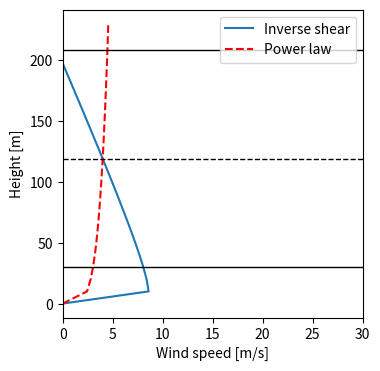
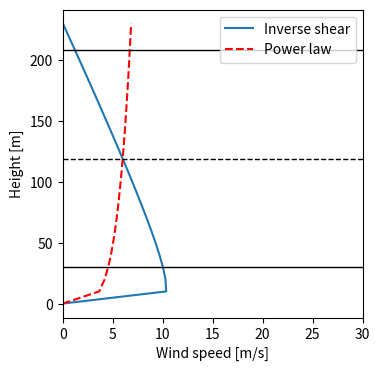
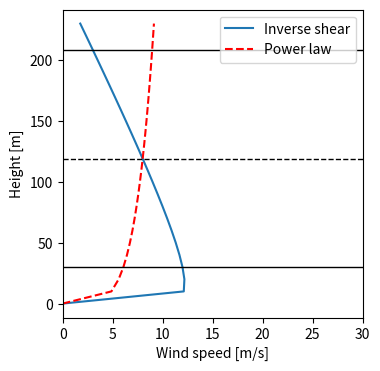
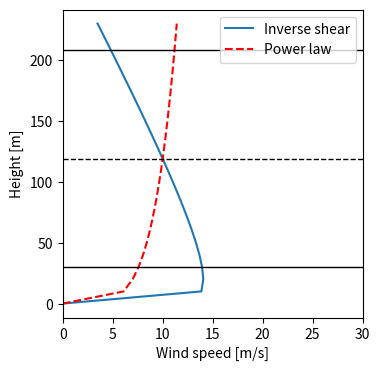
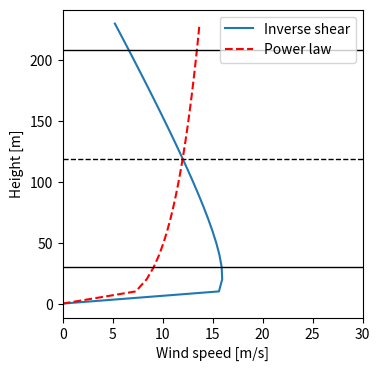
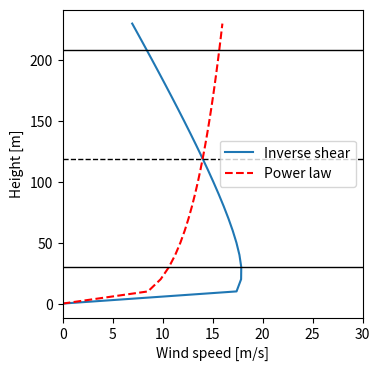
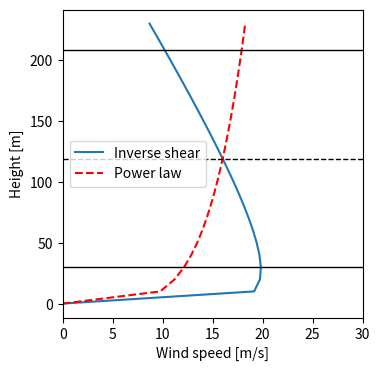
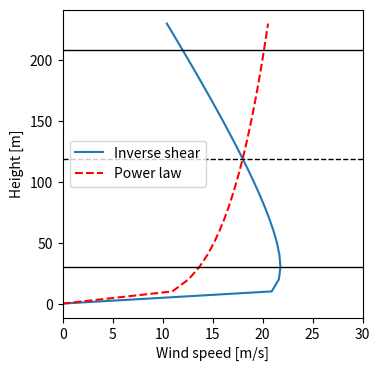
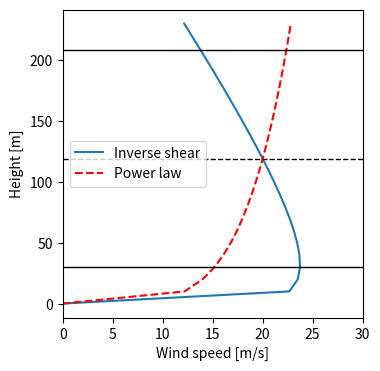
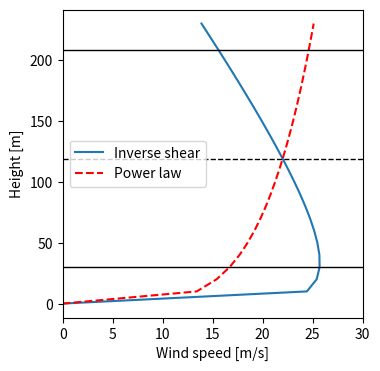
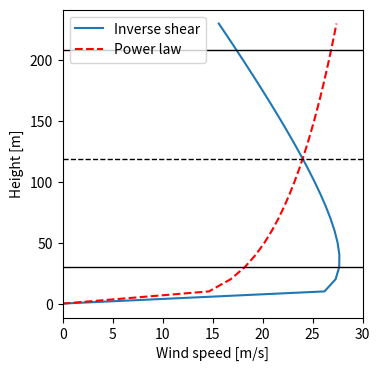
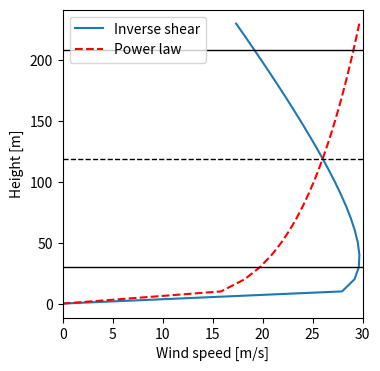

Write the Python code that produced these figures, in order.
# -*- coding: utf-8 -*-
"""
Inverse shear wind profile calculation
Created on Wed May  9 09:21:53 2018

@author: J
"""

import numpy as np
import matplotlib.pyplot as plt

savePlots = False
saveShear = False
# Parameters
#U = 18 # free wind speed at hub height [m/s]
T = 12 # gust length [s]
alpha = 0.2 # power law exponent [-]
beta = 6.4
D = 178 # rotor diameter [m]
zhub = 119 # Hub height [m]
Iref = 0.16 # Turbulence intensity [-]
A = 42 # longitudinal turbulence scale parameter [m]

def InverseShearProfile(z, t, U=18):

    sigma = Iref * (0.75*U + 5.6) # Turbulence standard deviation (NTM)
    if t < T:
        V = U*(z/zhub)**alpha - (z-zhub)/D*(2.5 + 0.2*beta*sigma*(D/A)**0.25)*(1-np.cos(2*np.pi*t/T))
    else:
        V = U*(z/zhub)**alpha

    V[z==0] = 0
    return V

z = np.arange(0, zhub + D/2 + 30, 10)
t = np.linspace(0, 1.5*T, 100)


wsp = np.arange(4, 27, 2)
for U in wsp:
    V = InverseShearProfile(z, 6, U)
    Vref = InverseShearProfile(z, 0, U)
    plt.figure(figsize=(4, 4))
    plt.subplots_adjust(left=0.15)
    plt.xlim(0, 30)
    plt.xlabel('Wind speed [m/s]')
    plt.ylabel('Height [m]')
    plt.plot(V, z, label='Inverse shear')
    plt.plot(Vref, z, '--r', label='Power law')
    plt.axhline(y=zhub, lw=1, ls='--', c='k')
    plt.axhline(y=zhub + D/2, lw=1, ls='-', c='k')
    plt.axhline(y=zhub - D/2, lw=1, ls='-', c='k')
    plt.legend()
    if savePlots:
        plt.savefig('../Figures/InverseShearProfile_{}.png'.format(U), dpi=200)
    plt.show(); print()

#%% write shear file
if saveShear:
    template_filename = 'InverseShearProfile_Template.txt'
    Dir = 'C:/JL0004/data/'

    with open(Dir + template_filename) as f:
        template = f.read()

    for U in wsp:
        V = InverseShearProfile(z, T/2, U)/U
        string = ''
        for v in V:
            string += '{:2.6E} {:2.6E} {:2.6E}\n'.format(v, v, v)
        text = template.replace('{Profile}', string)
        with open(Dir + 'InverseShearProfile_{}.txt'.format(U), 'w') as f:
            f.write(text)
